Run: headless pygame with SDL's dummy video driver; simulated clock (each Clock.tick advances the game by its frame time, no real sleeping); random seed 0; keys injected as events and as key.get_pressed() state; mouse plan: one left click at the window centre at the start of phase 2, then a move to the lower-right quarter at the start of phase 3.
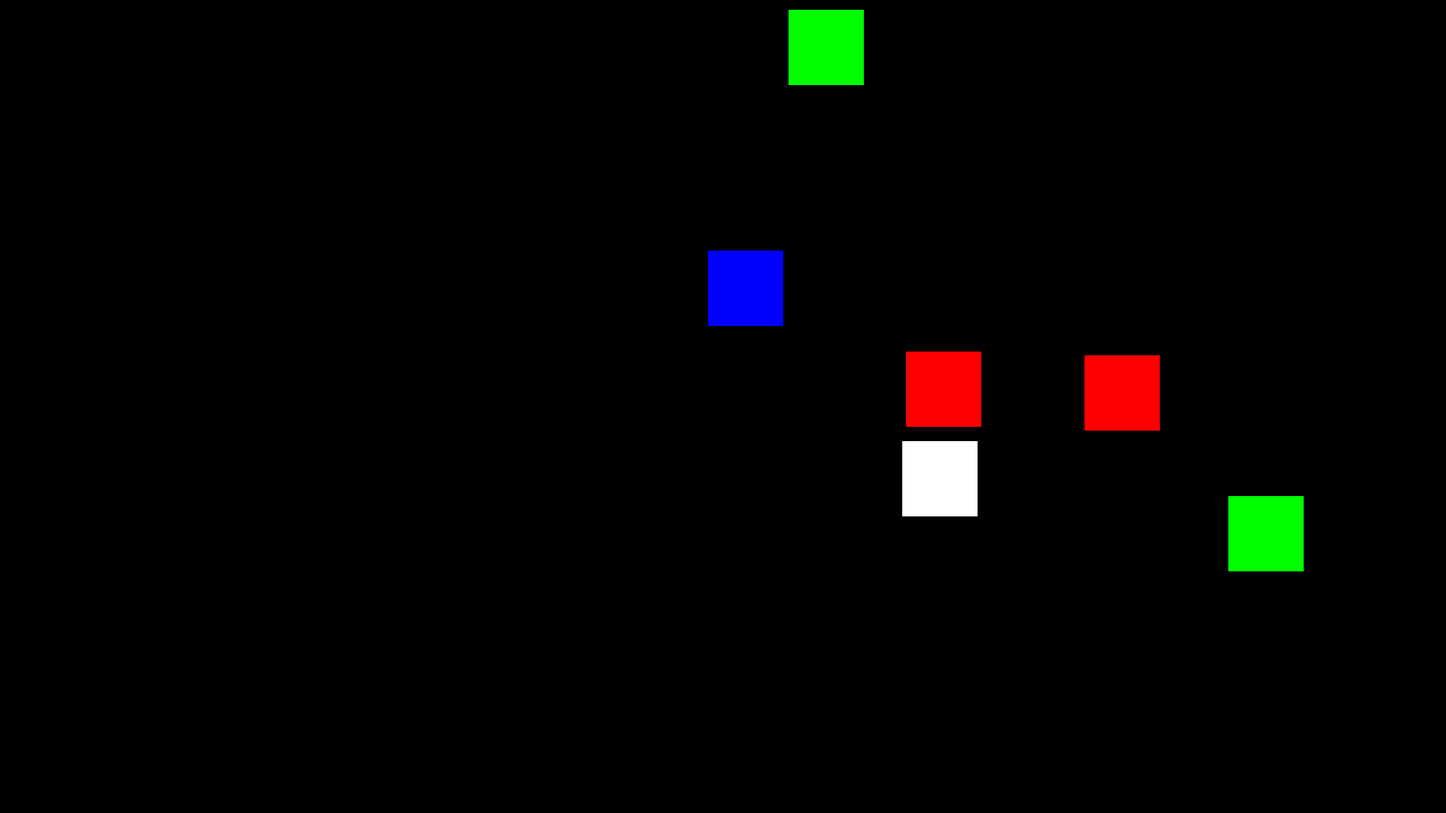
Frame 1 of 4 · flips 1–60 · no input
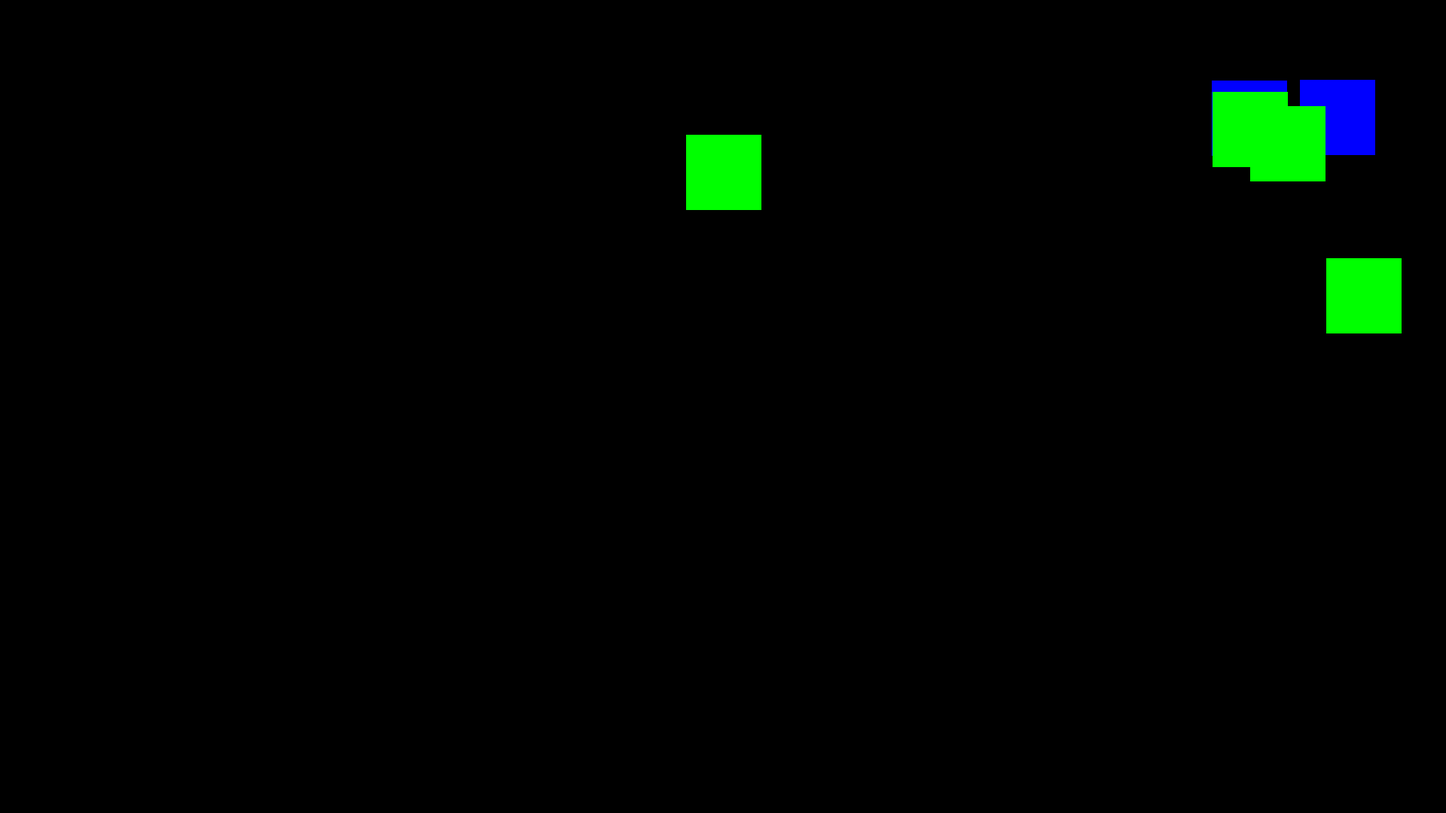
Frame 2 of 4 · flips 61–180 · clicked the window centre · tapped SPACE, RETURN · held RIGHT (→), D
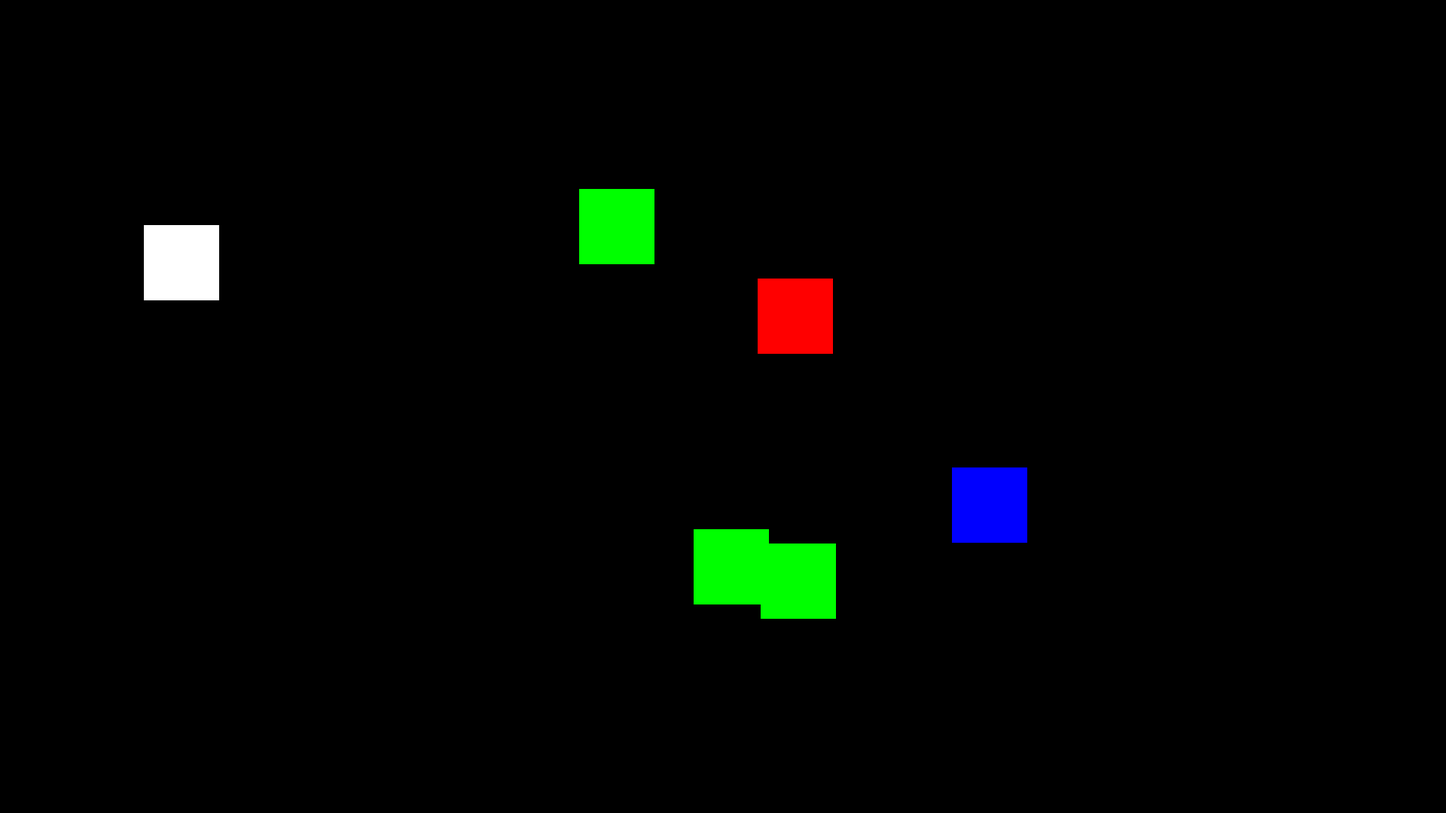
Frame 3 of 4 · flips 181–300 · moved the mouse to the lower-right quarter · held DOWN (↓), S
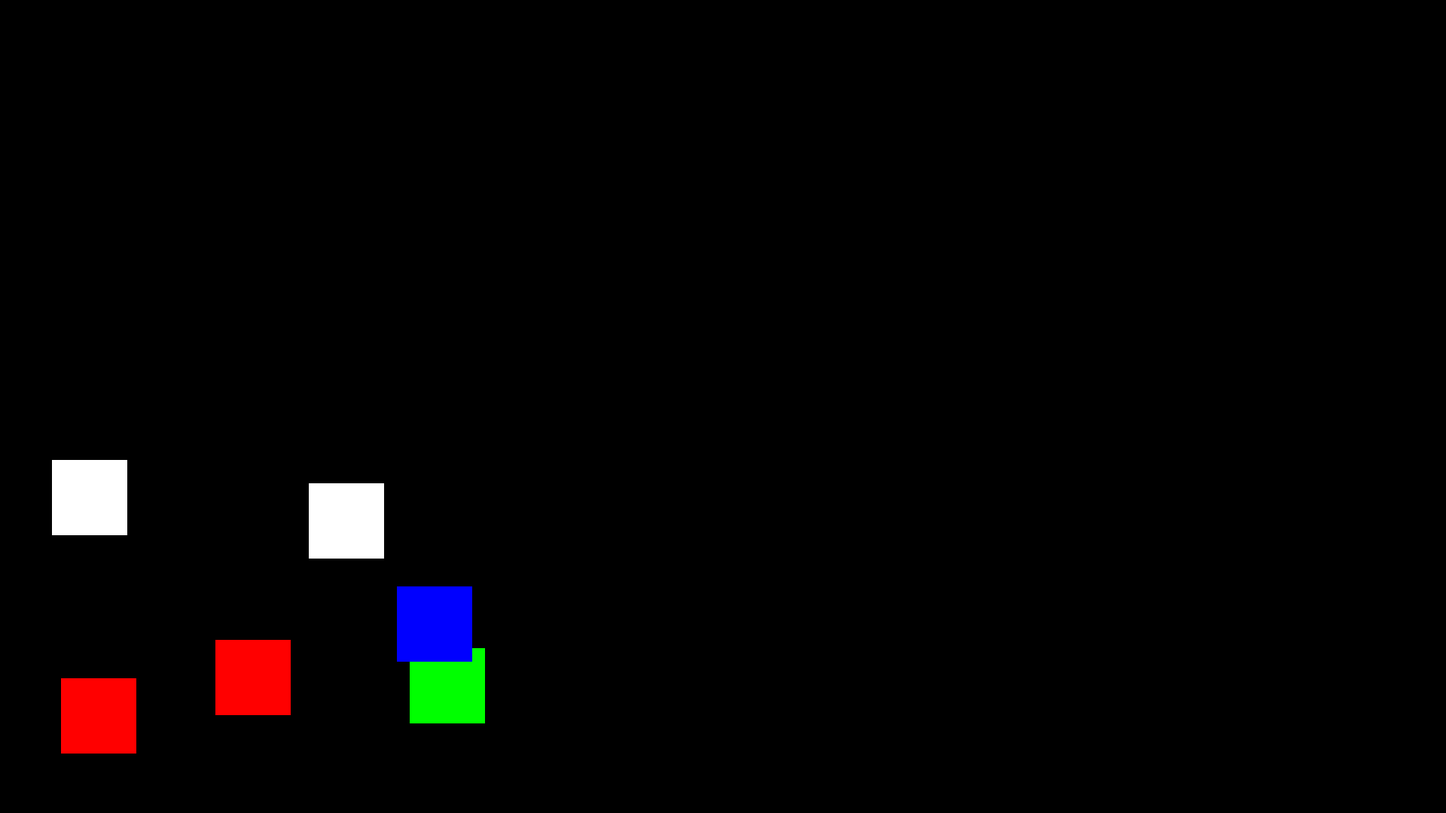
Frame 4 of 4 · flips 301–420 · held LEFT (←), A, UP (↑), W

The pygame program that drew these frames:

# -*- coding: utf-8 -*-

import pygame
import random

SVGA = (800, 600)
FHD = (1920, 1080)
RESOLUTION = FHD

FPS = 91

OBJ_SIDE = 100
OBJ_COUNT = 6

BLACK = (0, 0, 0)
WHITE = (255, 255, 255)
RED = (255, 0, 0)
GREEN = (0, 255, 0)
BLUE = (0, 0, 255)
YELLOW = (255, 255, 0)
PINK = (255, 0, 255)


def color(color_id=0):
    colors = [WHITE, RED, GREEN, BLUE, YELLOW, PINK]
    return colors[color_id]


pygame.init()
screen = pygame.display.set_mode(RESOLUTION)
pygame.display.set_caption("Flying Squares")
clock = pygame.time.Clock()


class Square(pygame.sprite.Sprite):
    id = -1

    def __init__(self, pos_x=RESOLUTION[0] / 2, pos_y=RESOLUTION[1] / 2, side_x=0.0, side_y=0.0, angle=0.0,
                 color=WHITE):
        pygame.sprite.Sprite.__init__(self)
        Square.id += 1
        self.id = Square.id
        self.side_x = side_x
        self.side_y = side_y
        self.image = pygame.Surface((self.side_x, self.side_y))
        self.color = color
        self.image.fill(self.color)
        self.rect = self.image.get_rect()
        self.rect.center = (pos_x, pos_y)
        self.angle = angle
        self.speed_x = self.speed_y = 0
        self.max_speed = 10.0
        self.ready_to_collide = True

    def change_color(self):
        new_color = color(random.randint(0, 3))
        while self.color == new_color:
            new_color = color(random.randint(0, 3))
        self.color = new_color
        self.image.fill(self.color)

    def update(self):
        if self.angle < 0:
            self.angle = 360.0 + self.angle

        if self.angle >= 360.0:
            self.angle -= 360.0

        if self.angle <= 90.0:
            self.speed_x = self.max_speed - 0.111111 * self.angle
            self.speed_y = 0.111111 * self.angle * -1.0
        elif self.angle <= 180.0:
            self.speed_x = 0.111111 * (self.angle - 90.0) * -1.0
            self.speed_y = (self.max_speed - 0.111111 * (self.angle - 90.0)) * -1.0
        elif self.angle <= 270.0:
            self.speed_x = (self.max_speed - 0.111111 * (self.angle - 180.0)) * -1.0
            self.speed_y = 0.111111 * (self.angle - 180.0)
        elif self.angle <= 360.0:
            self.speed_x = 0.111111 * (self.angle - 270.0)
            self.speed_y = self.max_speed - 0.111111 * (self.angle - 270.0)

        self.rect.x += self.speed_x
        self.rect.y += self.speed_y

        # print(self.speed_x, self.speed_y)
        # print(self.rect.x)

        if self.rect.x < 0.0:
            self.angle = 180.0 - self.angle
            self.change_color()
            self.ready_to_collide = True
        elif self.rect.x > (RESOLUTION[0] - self.side_x):
            self.angle = 180.0 - self.angle
            self.change_color()
            self.ready_to_collide = True

        if self.rect.y < 0.0:
            self.angle = 180.0 - self.angle + 180.0
            self.change_color()
            self.ready_to_collide = True
        elif self.rect.y > (RESOLUTION[1] - self.side_y):
            self.angle = 180.0 - self.angle + 180.0
            self.change_color()
            self.ready_to_collide = True


all_sprites = pygame.sprite.Group()

# start_angles = [25.0, 30.0, 35.0, 40.0, 45.0, 50.0]

for obj in range(OBJ_COUNT):
    square = Square(pos_x=random.randint(OBJ_SIDE, RESOLUTION[0] - OBJ_SIDE - 1),
                    pos_y=random.randint(OBJ_SIDE, RESOLUTION[1] - OBJ_SIDE - 1), side_x=OBJ_SIDE, side_y=OBJ_SIDE,
                    angle=random.randrange(25, 55, 5), color=color(random.randint(0, 3)))
    all_sprites.add(square)

pygame.mouse.set_visible(False)
mouse_moves = 0
running = True
while running:
    clock.tick(FPS)
    for event in pygame.event.get():
        if event.type == pygame.QUIT:
            running = False
        elif event.type == pygame.MOUSEMOTION:
            mouse_moves += 1
            if mouse_moves > 3:
                running = False

    all_sprites.update()
    screen.fill(BLACK)
    all_sprites.draw(screen)
    pygame.display.flip()

pygame.quit()
